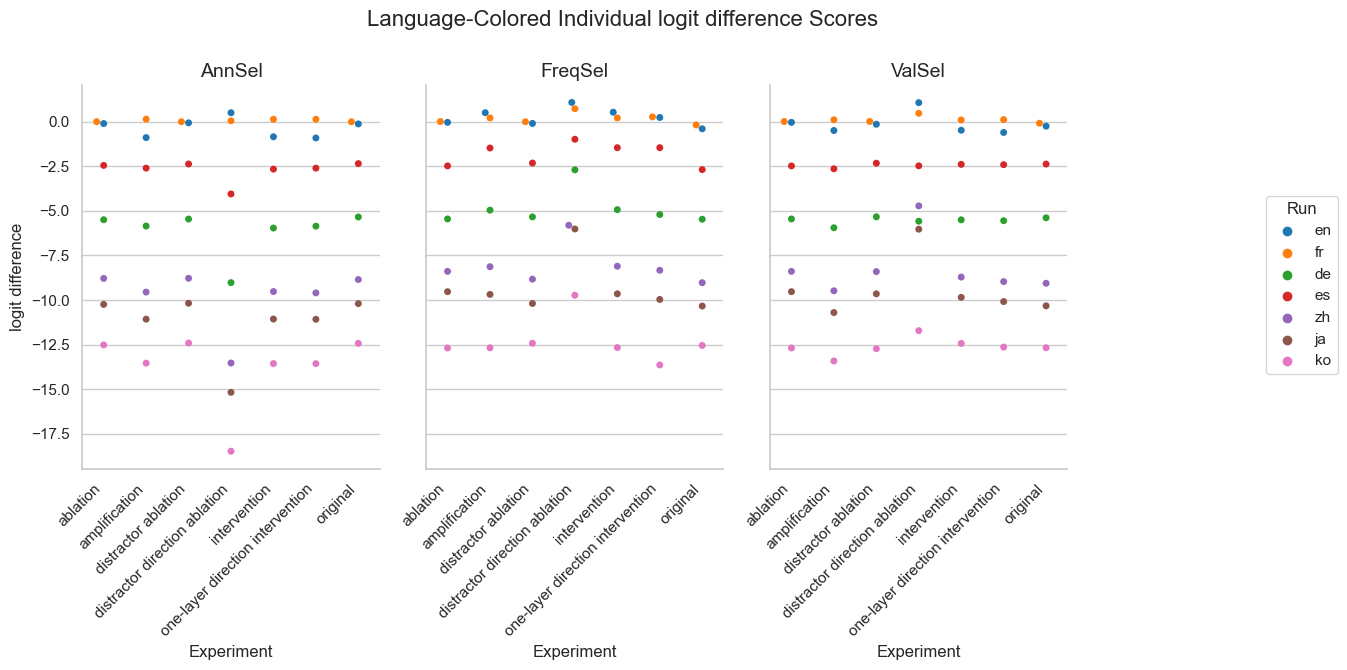

The data file committed next to this chart (first rows):
Experiment, Method, Run, mean, stdev
original, AnnSel, en, -0.1218, 4.4
original, AnnSel, fr, -0.004808, 0.03148
original, AnnSel, de, -5.342, 4.359
original, AnnSel, es, -2.349, 4.154
original, AnnSel, zh, -8.849, 4.24
original, AnnSel, ja, -10.2, 4.865
original, AnnSel, ko, -12.43, 4.292
original, FreqSel, en, -0.3958, 4.554
original, FreqSel, fr, -0.1795, 0.7101
original, FreqSel, de, -5.467, 4.357
original, FreqSel, es, -2.685, 4.202
original, FreqSel, zh, -9.027, 4.319
original, FreqSel, ja, -10.34, 4.856
original, FreqSel, ko, -12.55, 4.276
original, ValSel, en, -0.2484, 4.375
original, ValSel, fr, -0.08494, 0.4596
original, ValSel, de, -5.389, 4.411
original, ValSel, es, -2.374, 4.197
original, ValSel, zh, -9.06, 4.41
original, ValSel, ja, -10.33, 4.934
original, ValSel, ko, -12.67, 4.332
distractor direction ablation, AnnSel, en, 0.5035, 8.703
distractor direction ablation, AnnSel, fr, 0.04934, 0.2678
distractor direction ablation, AnnSel, de, -9.025, 7.417
distractor direction ablation, AnnSel, es, -4.051, 6.831
distractor direction ablation, AnnSel, zh, -13.53, 7.342
distractor direction ablation, AnnSel, ja, -15.18, 7.99
distractor direction ablation, AnnSel, ko, -18.48, 6.976
distractor direction ablation, FreqSel, en, 1.082, 10.23
distractor direction ablation, FreqSel, fr, 0.7298, 2.558
distractor direction ablation, FreqSel, de, -2.698, 10.03
distractor direction ablation, FreqSel, es, -0.984, 8.83
distractor direction ablation, FreqSel, zh, -5.807, 8.698
distractor direction ablation, FreqSel, ja, -6.014, 9.897
distractor direction ablation, FreqSel, ko, -9.73, 8.627
distractor direction ablation, ValSel, en, 1.068, 8.674
distractor direction ablation, ValSel, fr, 0.4724, 1.958
distractor direction ablation, ValSel, de, -5.58, 8.274
distractor direction ablation, ValSel, es, -2.473, 7.886
distractor direction ablation, ValSel, zh, -4.718, 8.126
distractor direction ablation, ValSel, ja, -6.029, 9.312
distractor direction ablation, ValSel, ko, -11.72, 8.176
distractor ablation, AnnSel, en, -0.0633, 4.423
distractor ablation, AnnSel, fr, 0.0, 0.0
distractor ablation, AnnSel, de, -5.458, 4.46
distractor ablation, AnnSel, es, -2.371, 4.228
distractor ablation, AnnSel, zh, -8.78, 4.323
distractor ablation, AnnSel, ja, -10.18, 4.941
distractor ablation, AnnSel, ko, -12.41, 4.382
distractor ablation, FreqSel, en, -0.09696, 4.394
distractor ablation, FreqSel, fr, 0.0, 0.0
distractor ablation, FreqSel, de, -5.337, 4.366
distractor ablation, FreqSel, es, -2.317, 4.158
distractor ablation, FreqSel, zh, -8.83, 4.246
distractor ablation, FreqSel, ja, -10.19, 4.857
distractor ablation, FreqSel, ko, -12.42, 4.275
distractor ablation, ValSel, en, -0.1426, 4.553
distractor ablation, ValSel, fr, 0.01442, 0.07258
distractor ablation, ValSel, de, -5.333, 4.437
distractor ablation, ValSel, es, -2.326, 4.269
... 87 more rows
